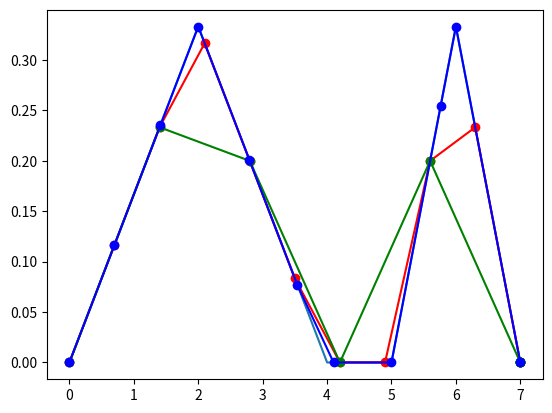
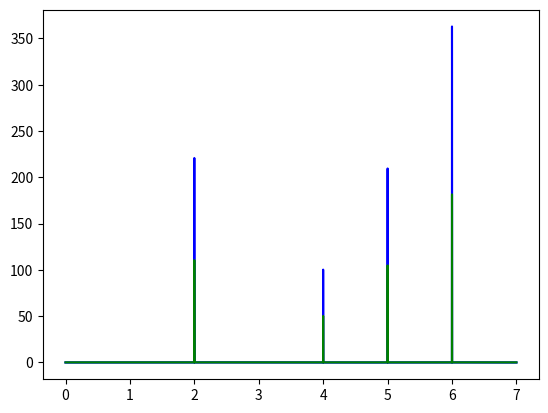

These charts were generated, in order, by the following Python code:
import numpy as np
from scipy.stats.distributions import rv_continuous, norm, beta, cauchy, chi2
from scipy.optimize import minimize
import matplotlib.pyplot as plt


#%% Functions
def trapez_integral(x, y):
    """ Compute integral with trapezoidal formula.
    """
    return np.sum(0.5 * np.diff(x) * (y[:-1] + y[1:]))


def cons_cos(x, y):
    """Compute cosine of consecutive vectors

    Xy-grid, created with `x` and `y`, defines a sequence of vectors:
    `(x[i]-x[i-1]; y[i]-y[i-1])`. This function computes cosine of angles
    between consecutive pairs between them.  It is assumed that `x` is sorted
    increasingly, but no checks is done.

    Inputs `x` and `y` should be the same length with at least 3 elements.

    Parameters
    ----------
    x : numpy numeric array
        It is assumed that it is sorted increasingly.
    y : numpy numeric array

    Returns
    -------
    cos : numpy numeric array with length `len(x)-2`
        Cosine of right-aligned vectors, defined by xy-grid

    Examples
    --------
    >>> cons_cos(np.arange(6), np.array([0, 1, 1, 0, 1, 2]))
    array([0.70710678, 0.70710678, 0.        , 1.        ])
    """

    def dot_prod(vec_1, vec_2):
        return vec_1[0] * vec_2[0] + vec_1[1] * vec_2[1]

    vec_x = np.diff(x)
    vec_y = np.diff(y)

    vec_left = (vec_x[:-1], vec_y[:-1])
    vec_right = (vec_x[1:], vec_y[1:])

    res = dot_prod(vec_left, vec_right) / np.sqrt(
        dot_prod(vec_left, vec_left) * dot_prod(vec_right, vec_right)
    )

    return res


def sharpness(x, y):
    """Compute sharpness of piecewise-linear vertices

    Here "sharpness" is a number between 0 and 1, where 0 represents that point
    lies on a straight line and 1 - that it is an edge of extreme peak.

    It is assumed that `x` and `y` have the same length. First and last elements
    by default have sharpness of 0.

    Parameters
    ----------
    x : numpy numeric array
        It is assumed that it is sorted increasingly.
    y : numpy numeric array

    Returns
    -------
    sharpness: numpy array of the same length as `x` and `y`.

    Examples
    --------
    >>> sharpness(np.arange(6), np.array([0, 1, 1, 0, 1, 2]))
    array([0.        , 0.14644661, 0.14644661, 0.5       , 0.        ,
           0.        ])
    """
    # Cosine between consecutive vectors has value `1` if vectors are colinear
    # (i.e. if their shared point lies on a straight line) and `-1` if they
    # aligned but have opposite directions (i.e. shared point is an extreme
    # peak)
    vec_cos = cons_cos(x, y)

    return np.concatenate([[0], 0.5 * (1 - vec_cos), [0]])


def is_local_extremum(y):
    y = np.asarray(y)

    if len(y) == 1:
        return np.array([True])

    # Note that if `len(y)` is 2 these arrays are empty (which they should)
    left = y[:-2]
    inn = y[1:-1]
    right = y[2:]

    inn_loc_min = ((left >= inn) & (inn <= right)) & ((left > inn) | (inn < right))
    inn_loc_max = ((left <= inn) & (inn >= right)) & ((left < inn) | (inn > right))

    return np.concatenate(
        (
            # First element is local extremum if first segment isn't horizontal
            [y[0] != y[1]],
            inn_loc_min | inn_loc_max,
            # Last element is local extremum if last segment isn't horizontal
            [y[-2] != y[-1]],
        )
    )


class PieceLin(rv_continuous):
    def __init__(self, x, y, *args, **kwargs):
        integral = np.sum(0.5 * np.diff(x) * (y[:-1] + y[1:]))

        self._x = np.asarray(x)
        self._y = np.asarray(y) / integral

        # Set support
        kwargs["a"] = self.a = self._x[0]
        kwargs["b"] = self.b = self._x[-1]

        super(PieceLin, self).__init__(*args, **kwargs)

    def _pdf(self, x, *args):
        return np.interp(x, self._x, self._y)


def abs_curvature(x, y):
    deriv = np.gradient(y, x)
    deriv2 = np.gradient(deriv, x)
    return np.abs(deriv2) / (1 + deriv ** 2) ** 1.5


def piecelin_quantiles(x, y, probs):
    rv = PieceLin(x, y)
    return rv.ppf(probs)


def regress_to_mean(x, y, alpha=0.5):
    integral_mean = trapez_integral(x, y) / (x[-1] - x[0])
    return (1 - alpha) * y + alpha * integral_mean


def regrid_curvature(x, y, n_grid, alpha=0.5):
    curv = abs_curvature(x, y)
    curv_regr = regress_to_mean(x, curv, alpha)
    x_new = piecelin_quantiles(x, curv_regr, np.linspace(0, 1, n_grid))
    y_new = np.interp(x_new, x, y)
    return x_new, y_new


def regrid_equidist(x, y, n_grid):
    x_new = np.linspace(x[0], x[-1], n_grid)
    y_new = np.interp(x_new, x, y)
    return x_new, y_new


def regrid_quantile(x, y, n_grid):
    rv = PieceLin(x, y)
    x_new = rv.ppf(np.linspace(0, 1, n_grid))
    y_new = np.interp(x_new, x, y)
    return x_new, y_new


def dist_grid(grid_base, grid_new, method=None):
    if method is None:
        method = "meanabs"

    diff = np.interp(grid_base[0], grid_new[0], grid_new[1]) - grid_base[1]

    if method == "maxabs":
        return np.max(np.abs(diff))
    elif method == "meanabs":
        return np.mean(np.abs(diff))
    elif method == "meanpmaxabs":
        abs_diff = np.abs(diff)
        return np.mean(abs_diff) + np.max(abs_diff)
    else:
        raise ValueError


def regrid_optimize(x, y, n_grid, maxiter=np.inf, fit_method=None):
    if len(x) == 2:
        return x

    supp = tuple(x[[0, -1]])

    def fit_func(x_inn):
        x_fit = np.concatenate(([supp[0]], x_inn, [supp[1]]))
        y_fit = np.interp(x_fit, x, y)
        return dist_grid((x, y), (x_fit, y_fit), method=fit_method)

    x_init = np.linspace(x[0], x[-1], n_grid)[1:-1]
    bounds = [supp] * (n_grid - 2)
    x_inn_res = minimize(
        fit_func, x_init, bounds=bounds, options={"maxiter": maxiter}
    ).x
    x_res = np.concatenate(([supp[0]], x_inn_res, [supp[1]]))
    y_res = np.interp(x_res, x, y)

    return x_res, y_res


#%% Experiments
# Base grid
# ## Base grid from distribution
# # dist = norm
# # dist = beta(10, 20)
# # dist = cauchy
# dist = chi2(2)
#
# n_grid = 10001
# supp = dist.ppf([1e-6, 1 - 1e-6])
# x = np.linspace(supp[0], supp[1], n_grid)
# y = dist.pdf(x)

## Base grid from manual data
x_base = np.array([0, 2, 4, 5, 6, 7])
y_base = np.array([0, 1, 0, 0, 1, 0])
y_base = y_base / trapez_integral(x_base, y_base)

n_grid = 10001
supp = x_base[[0, -1]]
x = np.linspace(supp[0], supp[1], n_grid)
y = np.interp(x, x_base, y_base)

# Regridding
n_grid_new = 11
x_equi, y_equi = regrid_equidist(x, y, n_grid_new)
x_curv, y_curv = regrid_curvature(x, y, n_grid_new)
x_quant, y_quant = regrid_quantile(x, y, n_grid_new)
x_optim, y_optim = regrid_optimize(x, y, n_grid_new)

dist_grid((x, y), (x_equi, y_equi), method="maxabs")
dist_grid((x, y), (x_curv, y_curv), method="maxabs")
dist_grid((x, y), (x_quant, y_quant), method="maxabs")
dist_grid((x, y), (x_optim, y_optim), method="maxabs")

dist_grid((x, y), (x_equi, y_equi), method="meanabs")
dist_grid((x, y), (x_curv, y_curv), method="meanabs")
dist_grid((x, y), (x_quant, y_quant), method="meanabs")
dist_grid((x, y), (x_optim, y_optim), method="meanabs")

trapez_integral(x_equi, y_equi)
trapez_integral(x_curv, y_curv)
trapez_integral(x_quant, y_quant)
trapez_integral(x_optim, y_optim)

# Plot regridding outputs
fig, ax = plt.subplots()
# ax.set_xlim([-7000, 7000])
ax.plot(x, y)
ax.plot(x_equi, y_equi, color="red", marker="o")
ax.plot(x_curv, y_curv, color="green", marker="o")
# ax.plot(x_quant, y_quant)
ax.plot(x_optim, y_optim, color="blue", marker="o")

# Plot absolute and regressed-to-mean curvatures
abs_curv = abs_curvature(x, y)
abs_curv_regr = regress_to_mean(x, abs_curv, alpha=0.5)

fig, ax = plt.subplots()
ax.plot(x, y)
ax.plot(x, abs_curv, color="blue")
ax.plot(x, abs_curv_regr, color="green")

# Study effect of "regress-to-mean" parameter on approximation quality
alpha_grid = np.linspace(0, 1, 11)
[
    dist_grid((x, y), regrid_curvature(x, y, n_grid_new, alpha=a), method="maxabs")
    for a in alpha_grid
]
